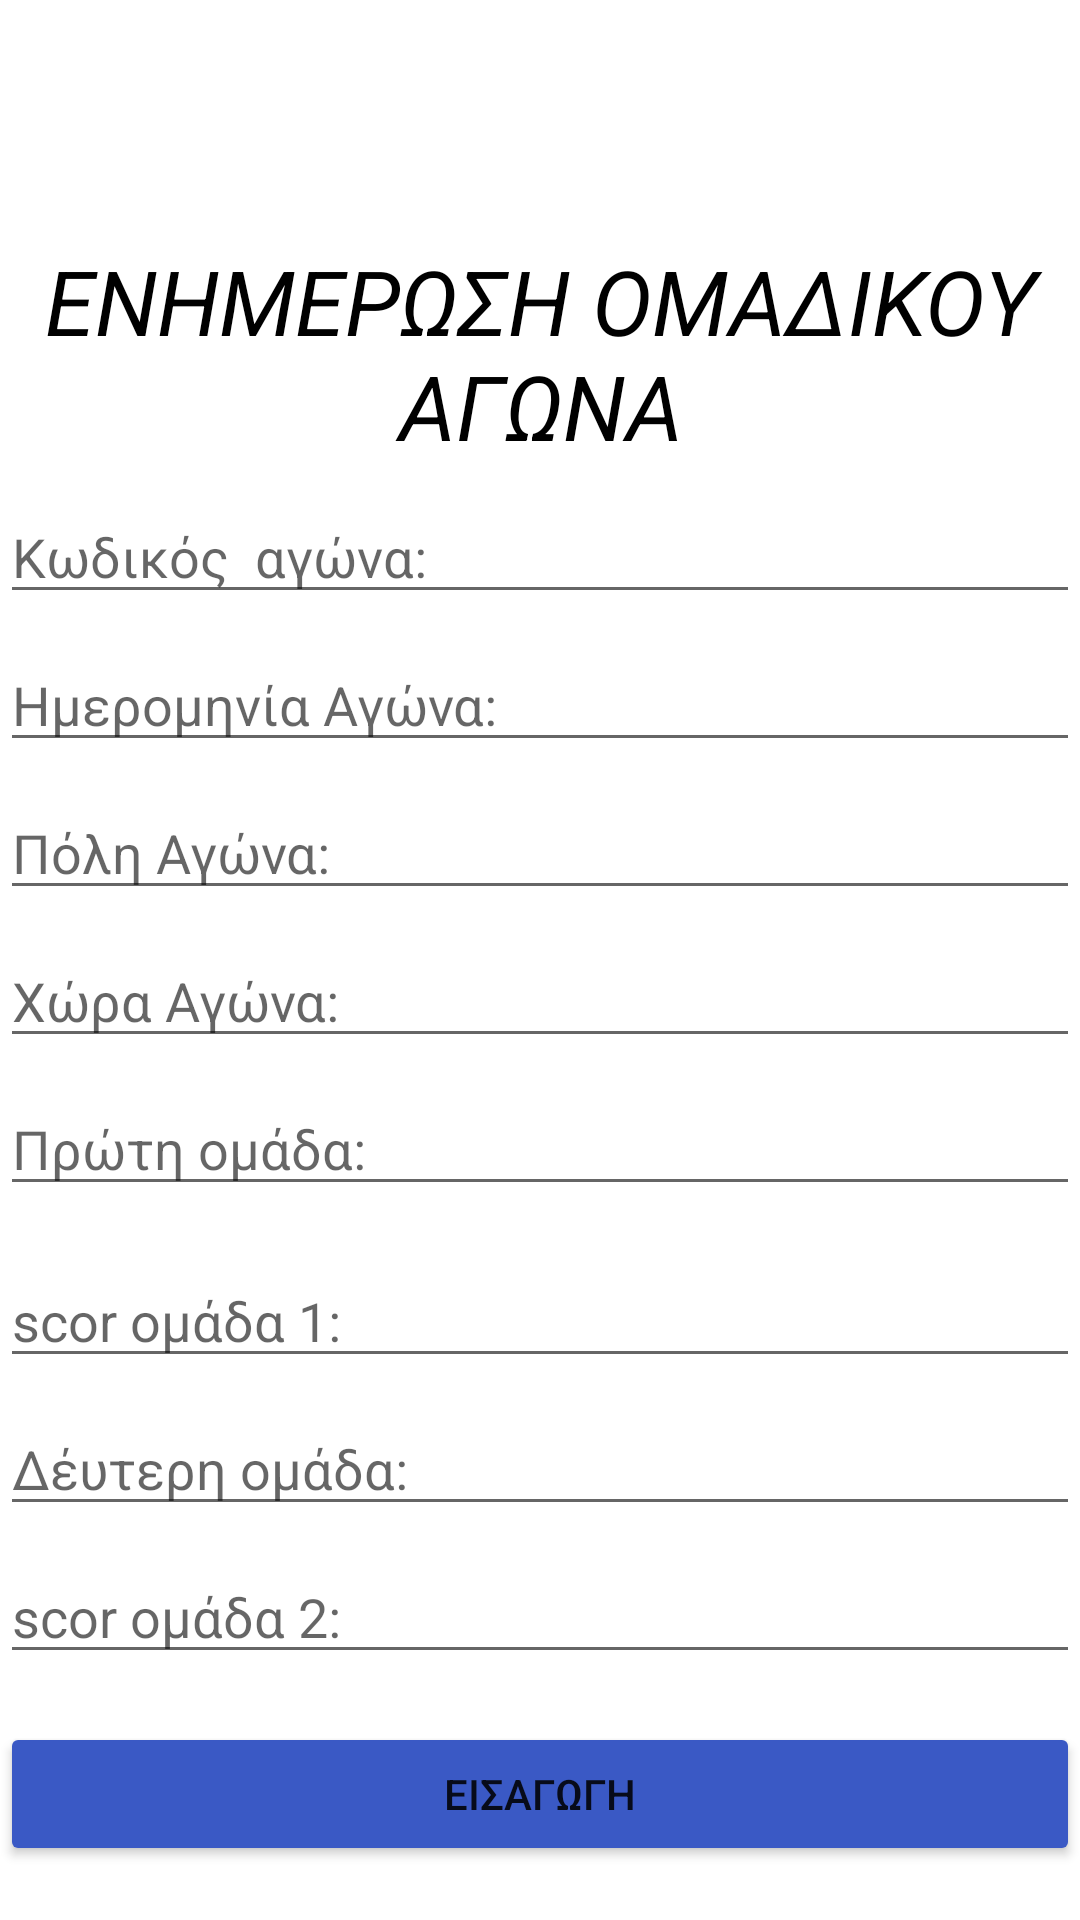

Layout XML and referenced resources for this Android screen:
<!-- AndroidManifest.xml: application theme Theme.Drawer_test -->
<!-- res/layout/fragment_update_omadikoi_agwnes.xml -->
<?xml version="1.0" encoding="utf-8"?>
<androidx.constraintlayout.widget.ConstraintLayout xmlns:android="http://schemas.android.com/apk/res/android"
    xmlns:app="http://schemas.android.com/apk/res-auto"
    xmlns:tools="http://schemas.android.com/tools"
    android:layout_width="match_parent"
    android:layout_height="match_parent"
    tools:context=".UpdateOmadikoiAgwnes">

    

    <TextView
        android:id="@+id/textView7"
        android:layout_width="match_parent"
        android:layout_height="wrap_content"
        android:layout_marginTop="80dp"
        android:text="ΕΝΗΜΕΡΩΣΗ ΟΜΑΔΙΚΟΥ ΑΓΩΝΑ"
        android:textAlignment="center"
        android:textColor="@color/black"
        android:textSize="30dp"
        android:textStyle="italic"
        app:layout_constraintEnd_toEndOf="parent"
        app:layout_constraintStart_toStartOf="parent"
        app:layout_constraintTop_toTopOf="parent" />

    <EditText
        android:id="@+id/kwdikos_update_omada"
        android:layout_width="match_parent"
        android:layout_height="wrap_content"
        android:layout_marginTop="8dp"
        android:hint="Κωδικός  αγώνα:"
        app:layout_constraintEnd_toEndOf="parent"
        app:layout_constraintStart_toStartOf="parent"
        app:layout_constraintTop_toBottomOf="@+id/textView7" />

    <EditText
        android:id="@+id/hmerominia_update_omadas"
        android:layout_width="match_parent"
        android:layout_height="wrap_content"
        android:layout_marginTop="8dp"
        android:hint="Ημερομηνία Αγώνα:"
        app:layout_constraintEnd_toEndOf="parent"
        app:layout_constraintStart_toStartOf="parent"
        app:layout_constraintTop_toBottomOf="@+id/kwdikos_update_omada" />

    <EditText
        android:id="@+id/poli_update_omadas"
        android:layout_width="match_parent"
        android:layout_height="wrap_content"
        android:layout_marginTop="8dp"
        android:hint="Πόλη Αγώνα:"
        app:layout_constraintEnd_toEndOf="parent"
        app:layout_constraintStart_toStartOf="parent"
        app:layout_constraintTop_toBottomOf="@+id/hmerominia_update_omadas" />

    <EditText
        android:id="@+id/xwra_update_omadas"
        android:layout_width="match_parent"
        android:layout_height="wrap_content"
        android:layout_marginTop="8dp"
        android:hint="Χώρα Αγώνα:"
        app:layout_constraintEnd_toEndOf="parent"
        app:layout_constraintStart_toStartOf="parent"
        app:layout_constraintTop_toBottomOf="@+id/poli_update_omadas" />

    <EditText
        android:id="@+id/Prwth_omada_update"
        android:layout_width="match_parent"
        android:layout_height="wrap_content"
        android:layout_marginTop="8dp"
        android:hint="Πρώτη ομάδα:"
        app:layout_constraintEnd_toEndOf="parent"
        app:layout_constraintStart_toStartOf="parent"
        app:layout_constraintTop_toBottomOf="@+id/xwra_update_omadas" />

    <EditText
        android:id="@+id/scor_update_omada1"
        android:layout_width="match_parent"
        android:layout_height="wrap_content"
        android:layout_marginTop="16dp"
        android:hint="scor ομάδα 1:"
        app:layout_constraintEnd_toEndOf="parent"
        app:layout_constraintStart_toStartOf="parent"
        app:layout_constraintTop_toBottomOf="@+id/Prwth_omada_update" />

    <EditText
        android:id="@+id/Deuterh_omada_update"
        android:layout_width="match_parent"
        android:layout_height="wrap_content"
        android:layout_marginTop="8dp"
        android:hint="Δέυτερη ομάδα:"
        app:layout_constraintEnd_toEndOf="parent"
        app:layout_constraintStart_toStartOf="parent"
        app:layout_constraintTop_toBottomOf="@+id/scor_update_omada1" />

    <EditText
        android:id="@+id/scor_update_omada2"
        android:layout_width="match_parent"
        android:layout_height="wrap_content"
        android:layout_marginTop="8dp"
        android:hint="scor ομάδα 2:"
        app:layout_constraintEnd_toEndOf="parent"
        app:layout_constraintStart_toStartOf="parent"
        app:layout_constraintTop_toBottomOf="@+id/Deuterh_omada_update" />

    <Button
        android:id="@+id/updatebt_omadikwn_agwnwn"
        android:layout_width="match_parent"
        android:layout_height="wrap_content"

        android:layout_marginTop="16dp"
        android:backgroundTint="@color/mple"
        android:text="Εισαγωγη"
        app:layout_constraintEnd_toEndOf="parent"
        app:layout_constraintStart_toStartOf="parent"
        app:layout_constraintTop_toBottomOf="@+id/scor_update_omada2" />
</androidx.constraintlayout.widget.ConstraintLayout>
<!-- resources referenced by this layout -->
<resources>
  <color name="black">#FF000000</color>
  <color name="mple">#3A59C5</color>
  <style name="Theme.Drawer_test" parent="Theme.MaterialComponents.DayNight.NoActionBar">
          
          <item name="colorPrimary">@color/mple</item>
          <item name="colorPrimaryVariant">@color/purple_700</item>
          <item name="colorOnPrimary">@color/white</item>
          
          <item name="colorSecondary">@color/teal_200</item>
          <item name="colorSecondaryVariant">@color/teal_200</item>
          <item name="colorOnSecondary">@color/white</item>
          
          <item name="android:statusBarColor" tools:targetApi="l">@color/black</item>
          
      </style>
  <color name="purple_700">#FF3700B3</color>
  <color name="white">#FFFFFFFF</color>
  <color name="teal_200">#FF03DAC5</color>
</resources>
